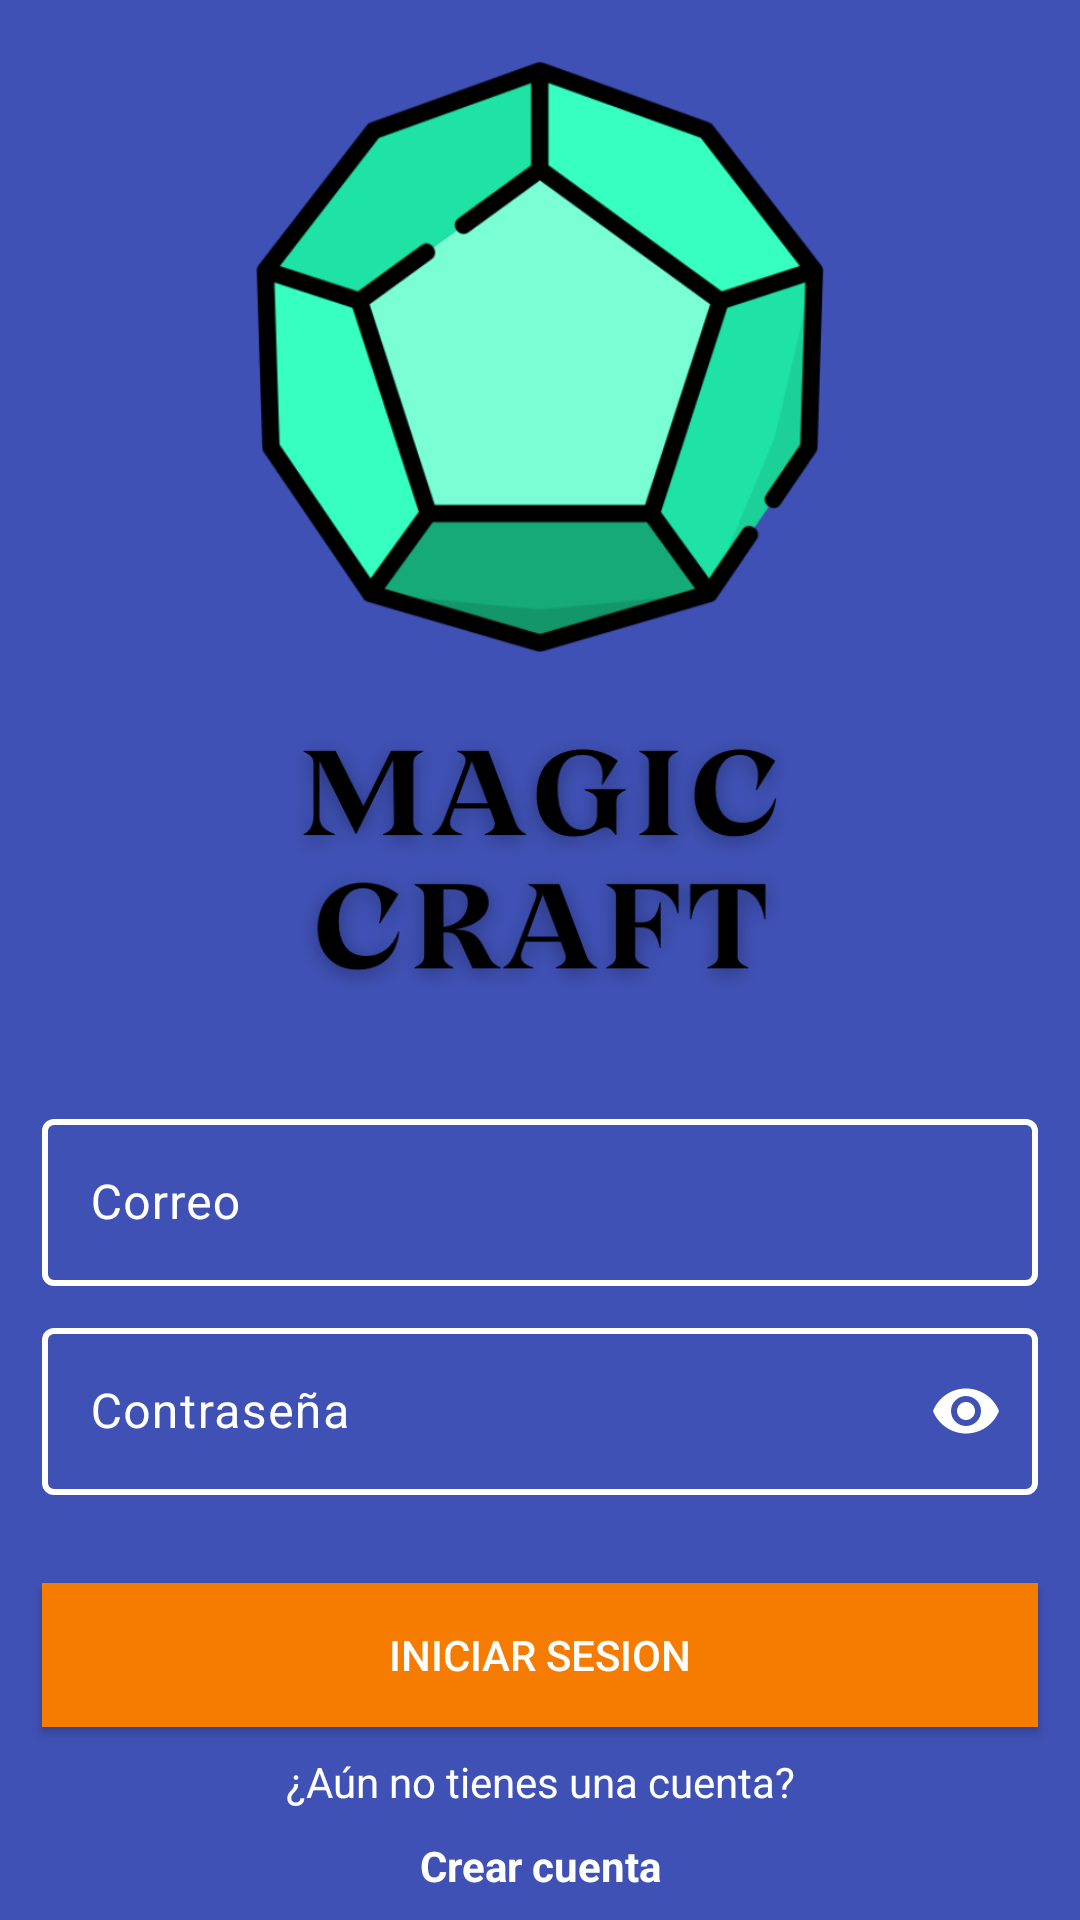

Android layout source for this screen:
<!-- AndroidManifest.xml: application theme Theme.MagicCraftApp -->
<!-- res/layout/activity_login.xml -->
<?xml version="1.0" encoding="utf-8"?>
<androidx.constraintlayout.widget.ConstraintLayout xmlns:android="http://schemas.android.com/apk/res/android"
    xmlns:app="http://schemas.android.com/apk/res-auto"
    xmlns:tools="http://schemas.android.com/tools"
    android:id="@+id/main"
    android:layout_width="match_parent"
    android:layout_height="match_parent"
    tools:context=".ui.activity.LoginActivity"
    android:background="#3F51B5">

    <ImageView
        android:id="@+id/ivLogoMagic"
        app:layout_constraintTop_toTopOf="parent"
        app:layout_constraintStart_toStartOf="parent"
        app:layout_constraintEnd_toEndOf="parent"
        app:layout_constraintBottom_toTopOf="@id/tilCorreo"
        android:src="@drawable/room__3_"
        android:layout_width="350dp"
        android:layout_height="350dp">
    </ImageView>

    <com.google.android.material.textfield.TextInputLayout
        android:id="@+id/tilCorreo"
        android:layout_width="match_parent"
        android:layout_height="wrap_content"
        app:layout_constraintTop_toBottomOf="@id/ivLogoMagic"
        app:layout_constraintStart_toStartOf="parent"
        app:layout_constraintEnd_toEndOf="parent"
        app:layout_constraintBottom_toTopOf="@id/tilPassword"
        android:paddingLeft="14dp"
        android:paddingRight="14dp"
        app:boxStrokeWidth="2dp"
        android:hint="Correo"
        app:boxStrokeColor="@color/border_color"
        android:textColorHint="@color/white"
        app:hintTextColor="@color/white"
        app:boxStrokeErrorColor="@color/rojo_error"
        app:errorTextColor="@color/rojo_error"
        app:errorIconTint="@color/rojo_error">

        <com.google.android.material.textfield.TextInputEditText
            android:id="@+id/tietCorreo"
            android:layout_width="match_parent"
            android:layout_height="wrap_content"
            android:textColor="@color/white"
            android:inputType="textEmailAddress"/>
    </com.google.android.material.textfield.TextInputLayout>

    <com.google.android.material.textfield.TextInputLayout
        android:id="@+id/tilPassword"
        android:layout_width="match_parent"
        android:layout_height="wrap_content"
        app:layout_constraintTop_toBottomOf="@id/tilCorreo"
        app:layout_constraintStart_toStartOf="parent"
        app:layout_constraintEnd_toEndOf="parent"
        app:layout_constraintBottom_toTopOf="@id/btnIniciarSesion"
        app:endIconMode="password_toggle"
        app:endIconTint="@color/white"
        app:boxStrokeWidth="2dp"
        android:hint="Contraseña"
        app:errorEnabled="true"
        app:boxStrokeErrorColor="@color/rojo_error"
        app:errorTextColor="@color/rojo_error"
        app:errorIconTint="@color/rojo_error"
        android:paddingLeft="14dp"
        android:paddingRight="14dp"
        app:boxStrokeColor="@color/border_color"
        android:textColorHint="@color/white"
        app:hintTextColor="@color/white">

        <com.google.android.material.textfield.TextInputEditText
            android:id="@+id/tietPassword"
            android:layout_width="match_parent"
            android:layout_height="wrap_content"
            android:inputType="textPassword"
            android:textColor="@color/white"/>
    </com.google.android.material.textfield.TextInputLayout>

    <androidx.appcompat.widget.AppCompatButton
        android:id="@+id/btnIniciarSesion"
        android:layout_width="match_parent"
        android:layout_height="wrap_content"
        app:layout_constraintTop_toBottomOf="@id/tilPassword"
        app:layout_constraintStart_toStartOf="parent"
        app:layout_constraintEnd_toEndOf="parent"
        app:layout_constraintBottom_toTopOf="@id/tvTienesCuenta"
        android:layout_marginLeft="14dp"
        android:layout_marginRight="14dp"
        android:background="#F57C00"
        android:textColor="@color/white"
        android:text="Iniciar sesion">
    </androidx.appcompat.widget.AppCompatButton>

    <TextView
        android:id="@+id/tvTienesCuenta"
        android:layout_width="wrap_content"
        android:layout_height="wrap_content"
        app:layout_constraintTop_toBottomOf="@id/btnIniciarSesion"
        app:layout_constraintStart_toStartOf="parent"
        app:layout_constraintEnd_toEndOf="parent"
        app:layout_constraintBottom_toTopOf="@id/tvCrearCuenta"
        android:textColor="@color/white"
        android:text="¿Aún no tienes una cuenta?">
    </TextView>

    <TextView
        android:id="@+id/tvCrearCuenta"
        android:layout_width="wrap_content"
        android:layout_height="wrap_content"
        app:layout_constraintTop_toBottomOf="@id/tvTienesCuenta"
        app:layout_constraintStart_toStartOf="parent"
        app:layout_constraintEnd_toEndOf="parent"
        app:layout_constraintBottom_toBottomOf="parent"
        android:textColor="@color/white"
        android:textStyle="bold"
        android:text="Crear cuenta">
    </TextView>

    <ProgressBar
        android:id="@+id/progressBar"
        android:layout_width="50dp"
        android:layout_height="50dp"
        app:layout_constraintTop_toTopOf="parent"
        app:layout_constraintStart_toStartOf="parent"
        app:layout_constraintEnd_toEndOf="parent"
        app:layout_constraintBottom_toBottomOf="parent"
        android:layout_marginTop="30dp"
        android:indeterminate="true"
        android:visibility="gone">
    </ProgressBar>

</androidx.constraintlayout.widget.ConstraintLayout>
<!-- resources referenced by this layout -->
<resources>
  <color name="rojo_error">#F65555</color>
  <color name="white">#FFFFFFFF</color>
  <!-- drawable room__3_: png bitmap (drawable, 133269 bytes) -->
  <style name="Theme.MagicCraftApp" parent="Base.Theme.MagicCraftApp" />
  <style name="Base.Theme.MagicCraftApp" parent="Theme.Material3.DayNight.NoActionBar">
          
          <item name="colorPrimary">#F57C00</item>
          <item name="colorSecondary">#FFFFFF</item>
  
          
          <item name="bottomNavigationStyle">@style/AppTheme.BottomNavigationView</item>
      </style>
  <style name="AppTheme.BottomNavigationView" parent="Widget.MaterialComponents.BottomNavigationView">
          <item name="android:background">@null</item>
      </style>
</resources>
